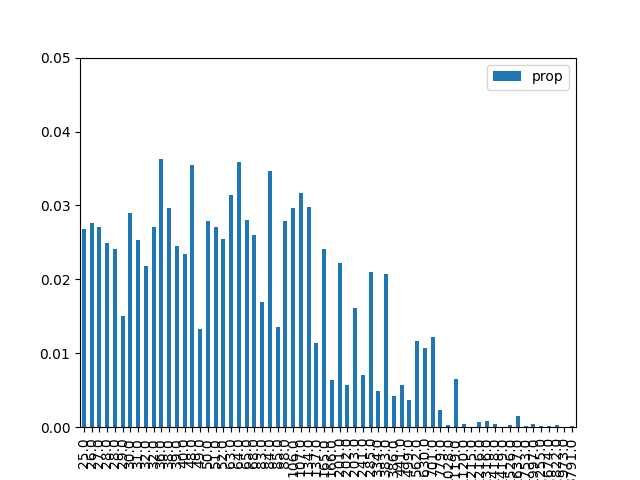

Source data for this figure (header and first rows):
, result, prop, energy
1, 000001, 0.02683, 25.0
9, 001001, 0.02767, 26.0
18, 010010, 0.02706, 27.0
26, 011010, 0.02496, 28.0
38, 100110, 0.02406, 28.0
29, 011101, 0.01509, 29.0
5, 000101, 0.02892, 30.0
33, 100001, 0.02526, 31.0
42, 101010, 0.02187, 32.0
22, 010110, 0.02714, 32.0
20, 010100, 0.03631, 36.0
6, 000110, 0.02964, 38.0
34, 100010, 0.02453, 39.0
41, 101001, 0.02346, 40.0
24, 011000, 0.03545, 48.0
45, 101101, 0.01322, 49.0
10, 001010, 0.02794, 50.0
17, 010001, 0.02708, 51.0
37, 100101, 0.02539, 52.0
16, 010000, 0.03141, 63.0
36, 100100, 0.03586, 64.0
2, 000010, 0.02806, 65.0
25, 011001, 0.02602, 68.0
13, 001101, 0.01695, 83.0
40, 101000, 0.03465, 84.0
30, 011110, 0.01355, 85.0
21, 010101, 0.02786, 88.0
4, 000100, 0.02971, 106.0
32, 100000, 0.03162, 107.0
8, 001000, 0.02977, 134.0
46, 101110, 0.0114, 137.0
0, 000000, 0.02412, 165.0
53, 110101, 0.006402, 166.0
28, 011100, 0.02223, 201.0
57, 111001, 0.005734, 202.0
14, 001110, 0.01614, 203.0
49, 110001, 0.007086, 241.0
44, 101100, 0.02101, 285.0
54, 110110, 0.004838, 334.0
12, 001100, 0.02071, 383.0
58, 111010, 0.00416, 386.0
50, 110010, 0.005654, 441.0
61, 111101, 0.003689, 499.0
52, 110100, 0.01167, 562.0
56, 111000, 0.01076, 630.0
48, 110000, 0.01216, 701.0
62, 111110, 0.002338, 779.0
23, 010111, 0.0002888, 1028
60, 111100, 0.006536, 1119
27, 011011, 0.0004475, 1120
19, 010011, 1.3149054769703118e-05, 1215
39, 100111, 0.0006489, 1216
43, 101011, 0.0008708, 1316
7, 000111, 0.0004282, 1418
35, 100011, 6.5397286432254e-05, 1419
11, 001011, 0.0002713, 1526
3, 000011, 0.001518, 1637
31, 011111, 0.0002041, 1753
47, 101111, 0.0004374, 1997
15, 001111, 0.0001368, 2255
... 4 more rows
